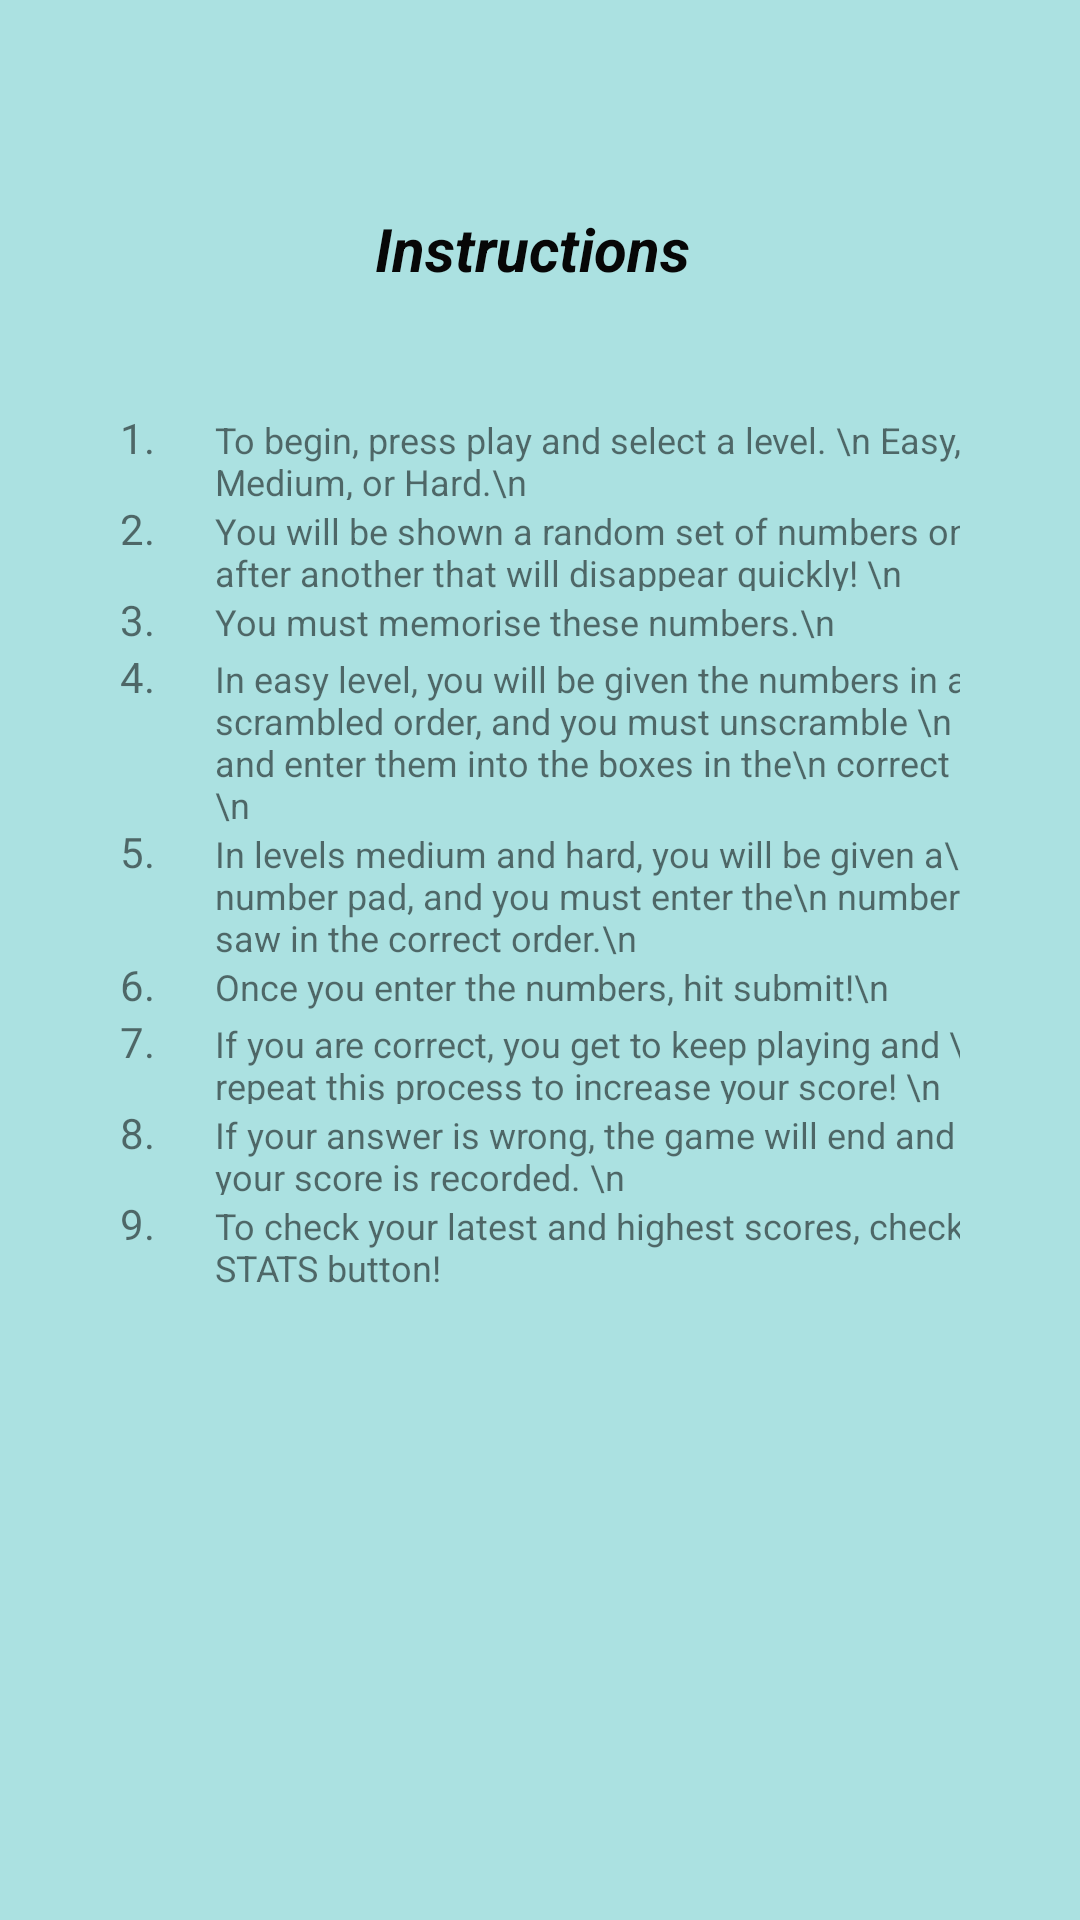

Write the Android layout XML for this screen, with the resource values it uses.
<!-- AndroidManifest.xml: application theme Theme.MAT_MEMO_PUZZLE -->
<!-- res/layout/activity_pop_instructions.xml -->
<?xml version="1.0" encoding="utf-8"?>
<androidx.constraintlayout.widget.ConstraintLayout xmlns:android="http://schemas.android.com/apk/res/android"
    xmlns:app="http://schemas.android.com/apk/res-auto"
    xmlns:tools="http://schemas.android.com/tools"
    android:layout_width="match_parent"
    android:layout_height="match_parent"
    android:background="#ABE1E1"
    tools:context=".popInstructions">

    <TextView
        android:id="@+id/textView4"
        android:layout_width="wrap_content"
        android:layout_height="wrap_content"
        android:text="Instructions "
        android:textColor="#070707"
        android:textSize="20sp"
        android:textStyle="bold|italic"
        app:layout_constraintBottom_toBottomOf="parent"
        app:layout_constraintEnd_toEndOf="parent"
        app:layout_constraintStart_toStartOf="parent"
        app:layout_constraintTop_toTopOf="parent"
        app:layout_constraintVertical_bias="0.113" />

    <ScrollView
        android:layout_width="match_parent"
        android:layout_height="0dp"
        app:layout_constraintBottom_toBottomOf="parent"
        app:layout_constraintEnd_toEndOf="parent"
        app:layout_constraintHorizontal_bias="0.5"
        app:layout_constraintStart_toStartOf="parent"
        app:layout_constraintTop_toBottomOf="@+id/textView4">

        <TableLayout
            android:layout_width="match_parent"
            android:layout_height="0dp"
            android:layout_marginStart="40dp"
            android:layout_marginTop="40dp"
            android:layout_marginEnd="40dp"
            android:layout_marginBottom="40dp"
            app:layout_constraintBottom_toBottomOf="parent"
            app:layout_constraintEnd_toEndOf="parent"
            app:layout_constraintHorizontal_bias="0.5"
            app:layout_constraintStart_toStartOf="parent"
            app:layout_constraintTop_toBottomOf="@+id/textView4">

            <TableRow
                android:layout_width="match_parent"
                android:layout_height="match_parent">

                <TextView
                    android:id="@+id/textView12"
                    android:layout_width="wrap_content"
                    android:layout_height="wrap_content"
                    android:text="1.      " />

                <TextView
                    android:id="@+id/textView10"
                    android:layout_width="wrap_content"
                    android:layout_height="wrap_content"

                    android:text="To begin, press play and select a level. \n Easy, Medium, or Hard.\n "
                    android:textSize="12sp" />
            </TableRow>

            <TableRow
                android:layout_width="match_parent"
                android:layout_height="match_parent">

                <TextView
                    android:id="@+id/textView13"
                    android:layout_width="wrap_content"
                    android:layout_height="wrap_content"
                    android:text="2." />

                <TextView
                    android:id="@+id/textView11"
                    android:layout_width="wrap_content"
                    android:layout_height="wrap_content"
                    android:textSize="12sp"
                    android:text="You will be shown a random set of numbers one\n after another that will disappear quickly! \n" />
            </TableRow>

            <TableRow
                android:layout_width="match_parent"
                android:layout_height="match_parent">

                <TextView
                    android:id="@+id/textView16"
                    android:layout_width="wrap_content"
                    android:layout_height="wrap_content"
                    android:text="3." />

                <TextView
                    android:id="@+id/textView14"
                    android:layout_width="wrap_content"
                    android:layout_height="wrap_content"
                    android:textSize="12sp"
                    android:text="You must memorise these numbers.\n" />
            </TableRow>

            <TableRow
                android:layout_width="match_parent"
                android:layout_height="match_parent">

                <TextView
                    android:id="@+id/textView20"
                    android:layout_width="wrap_content"
                    android:layout_height="wrap_content"
                    android:text="4." />

                <TextView
                    android:id="@+id/textView15"
                    android:layout_width="wrap_content"
                    android:layout_height="wrap_content"
                    android:textSize="12sp"
                    android:text="In easy level, you will be given the numbers in a scrambled order, and you must unscramble \n them and enter them into the boxes in the\n correct order.\n" />
            </TableRow>

            <TableRow
                android:layout_width="match_parent"
                android:layout_height="match_parent">

                <TextView
                    android:id="@+id/textView19"
                    android:layout_width="wrap_content"
                    android:layout_height="wrap_content"
                    android:text="5." />

                <TextView
                    android:id="@+id/textView17"
                    android:layout_width="wrap_content"
                    android:layout_height="wrap_content"
                    android:textSize="12sp"
                    android:text="In levels medium and hard, you will be given a\n full number pad, and you must enter the\n numbers you saw in the correct order.\n" />
            </TableRow>

            <TableRow
                android:layout_width="match_parent"
                android:layout_height="match_parent">

                <TextView
                    android:id="@+id/textView22"
                    android:layout_width="wrap_content"
                    android:layout_height="wrap_content"
                    android:text="6." />

                <TextView
                    android:id="@+id/textView18"
                    android:layout_width="wrap_content"
                    android:layout_height="wrap_content"
                    android:textSize="12sp"
                    android:text="Once you enter the numbers, hit submit!\n

    " />
            </TableRow>

            <TableRow
                android:layout_width="match_parent"
                android:layout_height="match_parent">

                <TextView
                    android:id="@+id/textView23"
                    android:layout_width="wrap_content"
                    android:layout_height="wrap_content"
                    android:text="7." />

                <TextView
                    android:id="@+id/textView21"
                    android:layout_width="wrap_content"
                    android:layout_height="wrap_content"
                    android:textSize="12sp"
                    android:text="If you are correct, you get to keep playing and \n repeat this process to increase your score! \n

    " />
            </TableRow>

            <TableRow
                android:layout_width="match_parent"
                android:layout_height="match_parent">

                <TextView
                    android:id="@+id/textView25"
                    android:layout_width="wrap_content"
                    android:layout_height="wrap_content"
                    android:text="8." />

                <TextView
                    android:id="@+id/textView24"
                    android:layout_width="wrap_content"
                    android:layout_height="wrap_content"
                    android:textSize="12sp"
                    android:text="If your answer is wrong, the game will end and \n your score is recorded. \n

    " />
            </TableRow>

            <TableRow
                android:layout_width="match_parent"
                android:layout_height="match_parent">

                <TextView
                    android:id="@+id/textView27"
                    android:layout_width="wrap_content"
                    android:layout_height="wrap_content"
                    android:text="9." />

                <TextView
                    android:id="@+id/textView26"
                    android:layout_width="wrap_content"
                    android:layout_height="wrap_content"
                    android:textSize="12sp"
                    android:text="To check your latest and highest scores, check the STATS button!
    " />
            </TableRow>
        </TableLayout>


    </ScrollView>
</androidx.constraintlayout.widget.ConstraintLayout>
<!-- resources referenced by this layout -->
<resources>
  <style name="Theme.MAT_MEMO_PUZZLE" parent="Theme.MaterialComponents.DayNight.DarkActionBar">
          
          <item name="colorPrimary">@color/purple_500</item>
          <item name="colorPrimaryVariant">@color/purple_700</item>
          <item name="colorOnPrimary">@color/white</item>
          
          <item name="colorSecondary">@color/teal_200</item>
          <item name="colorSecondaryVariant">@color/teal_700</item>
          <item name="colorOnSecondary">@color/black</item>
          
          <item name="android:statusBarColor" tools:targetApi="l">?attr/colorPrimaryVariant</item>
          
      </style>
  <!-- not gathered from this repository: default colours our renderer supplied (Android Studio template values) -->
  <color name="purple_500">#FF6200EE</color>
  <color name="purple_700">#FF3700B3</color>
  <color name="teal_200">#FF03DAC5</color>
  <color name="teal_700">#FF018786</color>
  <color name="black">#FF000000</color>
  <color name="white">#FFFFFFFF</color>
</resources>
